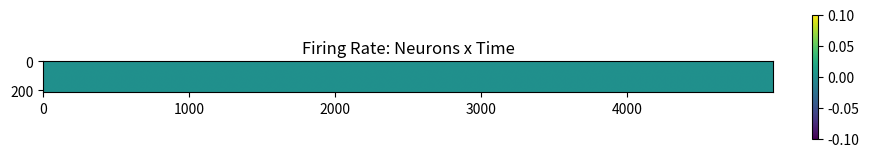

Reproduce this figure in Python.
# [redacted]
import numpy as np
import matplotlib.pyplot as plt
import random

# Euler's method function
def odeEuler(f,y0,t):
    """
    Approximate the solution of y'=f(y,t) by Euler's method.

    Parameters
    ----------
    f : function
        Right-hand side of the differential equation y'=f(t,y), y(t_0)=y_0
    y0 : array
        Initial Numpy array of rates r(t0)=r0 where r0 is the entry at index 0 of the array t
    t : array
        1D NumPy array of t values to simulate where we approximate y values. Time step
        at each iteration is given by t[n+1] - t[n].

    Returns
    -------
    y : 1D NumPy array
        Approximation y[n] of the solution y(t_n) computed by Euler's method.
    """

    y = y0
    for n in range(0,len(t)-1):
        y = np.append(y, np.array([y[n] + f(y[n],t[n])*(t[n+1] - t[n])]), axis=0)  # you should really do this so that you set up a matrix which contains the necessary number of entries, and then enter each iterative solution in the appropriate slot
    return y

def rectify(input):
    return np.multiply(input, (input > 0))

#%%
#################################################################################
### NETWORK BUILD BELOW
#################################################################################

# input
Ni = 3 # number of neurons from feedforward layer
N_projections = 210
x = np.array([10,0.0,0.0]) # vector of inputs (can also add a time dimension to have time varying inputs)
x_stop = np.array([0,0,0])  # empty vector to use for stopping projection inputs after a given time
J = np.repeat(np.array([[1,0,0], [0,1,0], [0,0,1]]), repeats=N_projections/Ni, axis=0) # matrix of input connection weights

# recurrent layer
Nn = 210 # number of neurons in the recurrent layer
r_init = np.array([[0]*Nn]) # vector of firing rates of Nn neurons, initialized at 0 for all neurons
W = np.diag(np.ones(Nn))  # matrix of recurrent connection weights, should be a Nn x Nn size array

# modifying recurrent connection weights as you want to for the network
# start with building random E-E connectivity
ee_p= 0.2  # probability of e-e connections
i_p = 0.2 # probability of Inh. neurons
e_strength = 1
i_strength = -0.9
for i in range(len(W)):
    # set E - E connectivity
    idx = random.sample(range(len(W[i])), int(ee_p*len(W[i])))  # select random indexes to setup as connections based on selected probability
    W[i, idx] = e_strength

# set I - E connectivity -- doesn't need for loop because these will make Inh connections to all neurons
idx = random.sample(range(Nn), int(i_p*Nn))
W[:, idx] = i_strength



# output layer - null for now

b = np.array([0]*Nn)  # external input
tau = 1/2  # time-constant


#%%
#################################################################################
### SIMULATION PARAMETERS
#################################################################################

t_max = 50  # simulation length
t_stim = 0  # stimulus length (relative to total simulation length)
time_steps = 100 # resolution

# simulation equations and plots
'''drdt = 1/tau * (-r + np.tanh(W@r + J@x + b))'''

# stimulation function
f = lambda y, t: 1/tau*(-y + np.tanh(W@y + J@x + b))
# f = lambda y, t: 1/tau*(-y + rectify(W@y + J@x + b))
t = np.linspace(0, t_max, t_max*time_steps)

# remaining (non-stim) function
f_2 = lambda y, t: 1/tau*(-y + np.tanh(W@y + J@x_stop + b))
# f_2 = lambda y, t: 1/tau*(-y + rectify(W@y + J@x_stop + b))
# t_2 = np.linspace(t_stim, t_max, t_max*time_steps)


#################################################################################
### SIMULATION OF THE NETWORK
#################################################################################
# r = odeEuler(f=f, y0=r_init, t=t)

# for loop from odeEuler solution to temporarily handle transient stimulation
y = r_init
for n in range(0,len(t)-1):
    if n < t_stim*time_steps:
        y = np.append(y, np.array([y[n] + f(y[n],t[n])*(t[n+1] - t[n])]), axis=0)  # you should really do this so that you set up a matrix which contains the necessary number of entries, and then enter each iterative solution in the appropriate slot
    else:
        y = np.append(y, np.array([y[n] + f_2(y[n],t[n])*(t[n+1] - t[n])]), axis=0)  # you should really do this so that you set up a matrix which contains the necessary number of entries, and then enter each iterative solution in the appropriate slot
r_2 = y

#%% plotting firing rate as heatmap of Neurons x Time
to_plot=r_2
plt.figure(figsize=[10,10])
plt.imshow(to_plot.T); plt.title('Firing Rate: Neurons x Time'); plt.colorbar(fraction=0.008)
plt.show()



